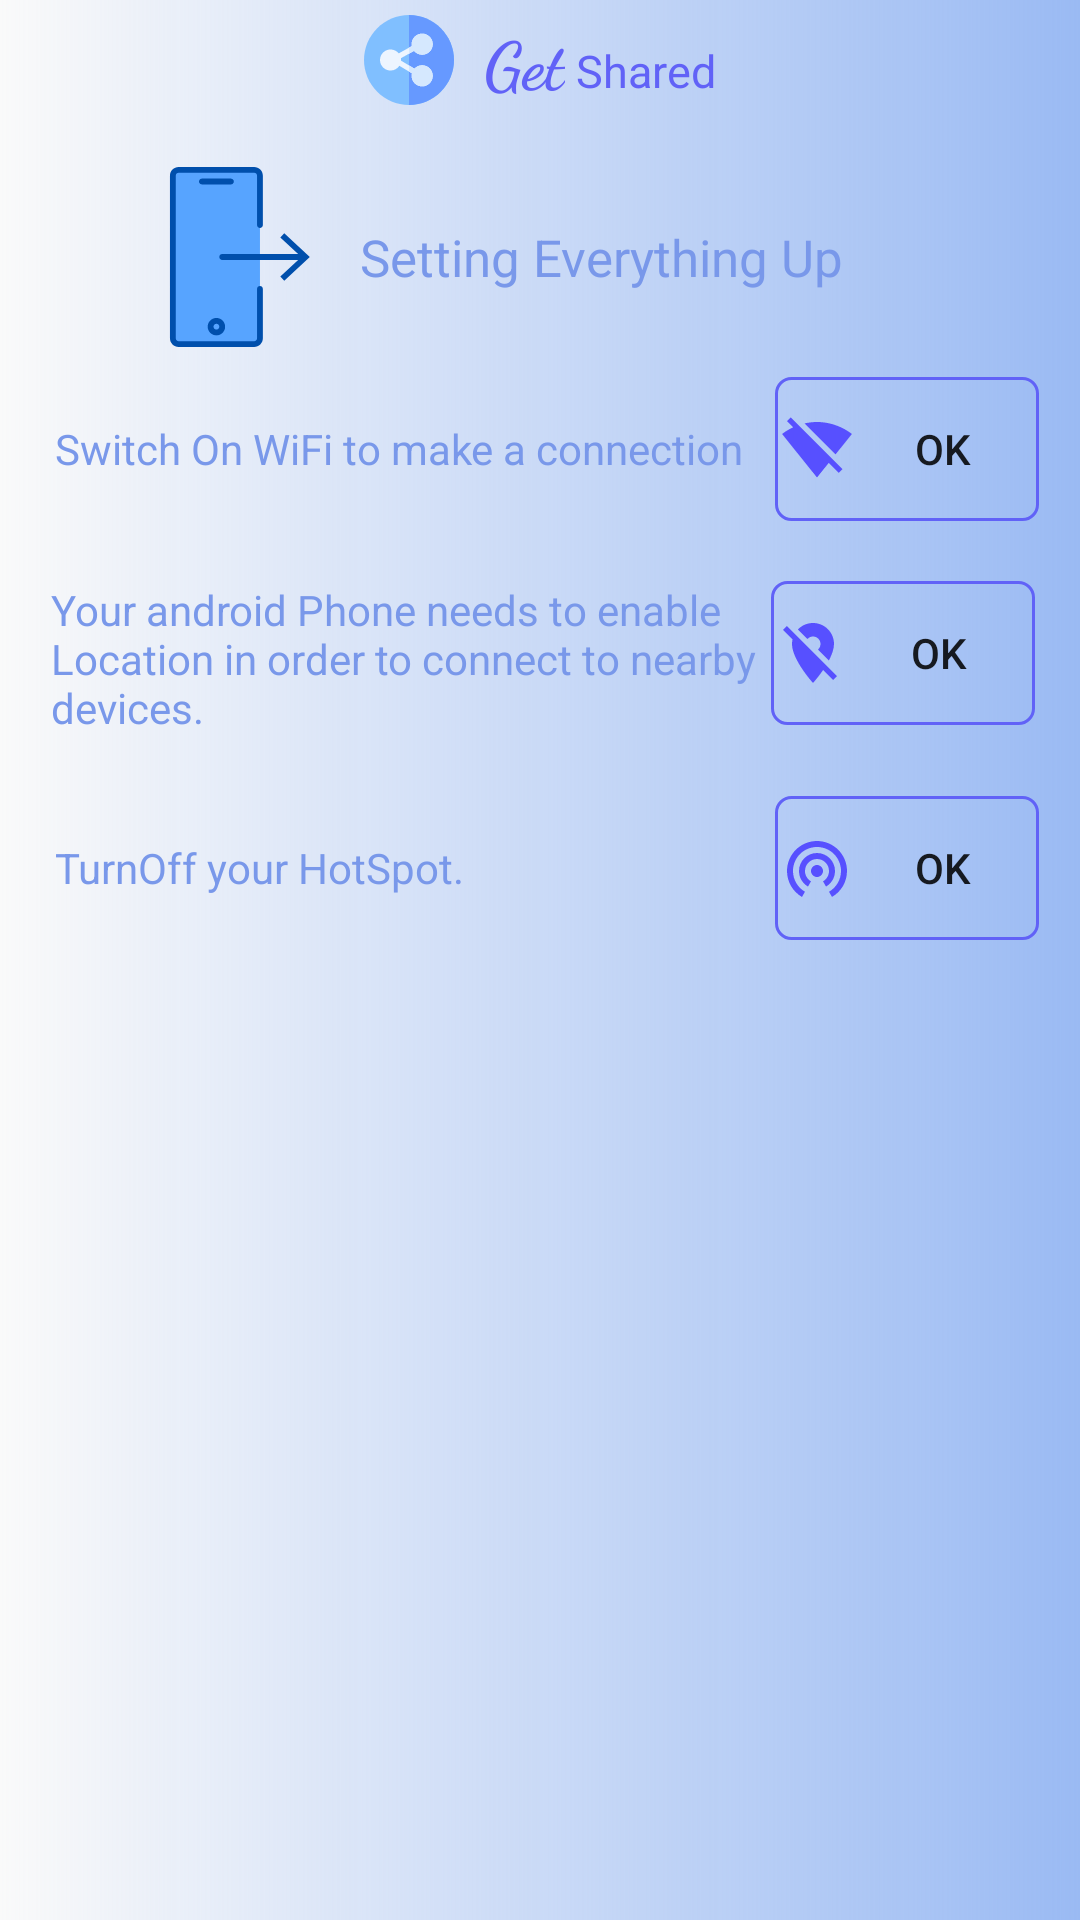

Produce the Android XML layout that renders to this screen, including the resource entries it uses.
<!-- AndroidManifest.xml: application theme AppTheme -->
<!-- res/layout/activity_receive.xml -->
<?xml version="1.0" encoding="utf-8"?>
<LinearLayout
    android:background="@drawable/activity_chooser_background"
    xmlns:android="http://schemas.android.com/apk/res/android"
    xmlns:tools="http://schemas.android.com/tools"
    android:layout_width="match_parent"
    android:layout_height="match_parent"
    android:orientation="vertical"
    tools:context=".ActivityReceive">
    <LinearLayout
        android:layout_marginTop="5dp"
        android:layout_gravity="center"
        android:orientation="horizontal"
        android:layout_width="wrap_content"
        android:layout_height="wrap_content">
        <ImageView
            android:src="@drawable/ic_share"
            android:layout_width="30dp"
            android:layout_height="30dp">
        </ImageView>
        <TextView
            android:gravity="center"
            android:textSize="22dp"
            android:textStyle="bold"
            android:fontFamily="cursive"
            android:textColor="@color/colorPrimaryDark"
            android:layout_marginLeft="10dp"
            android:text="Get"
            android:layout_gravity="bottom"
            android:layout_width="wrap_content"
            android:layout_height="wrap_content">
        </TextView>
        <TextView
            android:textSize="15dp"
            android:textColor="@color/colorPrimaryDark"
            android:text=" Shared"
            android:layout_gravity="bottom"
            android:layout_width="wrap_content"
            android:layout_height="wrap_content">
        </TextView>
    </LinearLayout>
    <LinearLayout
        android:layout_marginTop="20dp"
        android:layout_gravity="center"
        android:orientation="horizontal"
        android:layout_width="wrap_content"
        android:layout_height="wrap_content">
        <ImageView
            android:src="@drawable/ic_send_blue"
            android:layout_width="60dp"
            android:layout_height="60dp">
        </ImageView>
        <TextView
            android:textSize="17dp"
            android:textColor="@color/colorPrimary"
            android:layout_marginLeft="10dp"
            android:text="Setting Everything Up"
            android:layout_gravity="center"
            android:layout_width="190dp"
            android:layout_height="wrap_content">
        </TextView>
    </LinearLayout>

    <LinearLayout
        android:layout_marginTop="20dp"
        android:layout_gravity="center"
        android:layout_margin="10dp"
        android:orientation="horizontal"
        android:layout_width="wrap_content"
        android:layout_height="wrap_content">



        <TextView
            android:layout_marginLeft="5dp"
            android:textColor="@color/colorPrimary"
            android:layout_gravity="center"
            android:text="Switch On WiFi to make a connection"
            android:layout_width="240dp"
            android:layout_height="wrap_content">
        </TextView>
        <Button
            android:id="@+id/btnWifi"
            android:padding="2dp"
            android:background="@drawable/btn_setting_up_selector"
            android:drawableLeft="@drawable/ic_signal_off"
            android:text="Ok"
            android:layout_width="wrap_content"
            android:layout_height="wrap_content">
        </Button>
    </LinearLayout>

    <LinearLayout
        android:layout_marginTop="20dp"
        android:layout_gravity="center"
        android:layout_margin="10dp"
        android:orientation="horizontal"
        android:layout_width="wrap_content"
        android:layout_height="wrap_content">

        <TextView
            android:layout_marginLeft="2dp"
            android:textColor="@color/colorPrimary"
            android:layout_gravity="center"
            android:text="Your android Phone needs to enable Location in order to connect to nearby devices."
            android:layout_width="240dp"
            android:layout_height="wrap_content">
        </TextView>
        <Button
            android:id="@+id/btnLocation"
            android:padding="2dp"
            android:drawableLeft="@drawable/ic_location_off"
            android:background="@drawable/btn_setting_up_selector"
            android:text="OK"
            android:layout_width="wrap_content"
            android:layout_height="wrap_content">
        </Button>
    </LinearLayout>

    <LinearLayout
        android:layout_marginTop="20dp"
        android:layout_gravity="center"
        android:layout_margin="10dp"
        android:orientation="horizontal"
        android:layout_width="wrap_content"
        android:layout_height="wrap_content">

        <ImageView
            android:layout_width="wrap_content"
            android:layout_height="wrap_content">
        </ImageView>

        <TextView
            android:layout_marginLeft="5dp"
            android:textColor="@color/colorPrimary"
            android:layout_gravity="center"
            android:text="TurnOff your HotSpot."
            android:layout_width="240dp"
            android:layout_height="wrap_content">
        </TextView>
        <Button
            android:id="@+id/btnHotSpot"
            android:drawableLeft="@drawable/ic_hotspot_on"
            android:padding="2dp"
            android:background="@drawable/btn_setting_up_selector"
            android:text="OK"
            android:layout_width="wrap_content"
            android:layout_height="wrap_content">
        </Button>
    </LinearLayout>


</LinearLayout>
<!-- resources referenced by this layout -->
<resources>
  <color name="colorPrimary">#7998EA</color>
  <color name="colorPrimaryDark">#6162F7</color>
  <!-- drawable activity_chooser_background (drawable) -->
  <?xml version="1.0" encoding="utf-8"?>
  <shape
      android:shape="rectangle"
      xmlns:android="http://schemas.android.com/apk/res/android">
      <gradient
          android:endColor="@color/colorLightBlue"
          ></gradient>
  </shape>
  <!-- drawable btn_setting_up_selector (drawable) -->
  <?xml version="1.0" encoding="utf-8"?>
  <selector xmlns:android="http://schemas.android.com/apk/res/android">
      <item android:state_pressed="true" android:drawable="@drawable/setting_up_btn_onclick"></item>
      <item android:state_focused="true" android:drawable="@drawable/setting_up_btn_normal"></item>
      <item android:drawable="@drawable/setting_up_btn_normal"></item>
  </selector>
  <!-- drawable ic_location_off (drawable) -->
  <vector android:height="24dp" android:tint="#5750FF"
      android:viewportHeight="24" android:viewportWidth="24"
      android:width="24dp" xmlns:android="http://schemas.android.com/apk/res/android">
      <path android:fillColor="@android:color/white" android:pathData="M12,6.5c1.38,0 2.5,1.12 2.5,2.5 0,0.74 -0.33,1.39 -0.83,1.85l3.63,3.63c0.98,-1.86 1.7,-3.8 1.7,-5.48 0,-3.87 -3.13,-7 -7,-7 -1.98,0 -3.76,0.83 -5.04,2.15l3.19,3.19c0.46,-0.52 1.11,-0.84 1.85,-0.84zM16.37,16.1l-4.63,-4.63 -0.11,-0.11L3.27,3 2,4.27l3.18,3.18C5.07,7.95 5,8.47 5,9c0,5.25 7,13 7,13s1.67,-1.85 3.38,-4.35L18.73,21 20,19.73l-3.63,-3.63z"/>
  </vector>
  <!-- drawable ic_signal_off (drawable) -->
  <vector android:height="24dp" android:tint="#5750FF"
      android:viewportHeight="24" android:viewportWidth="24"
      android:width="24dp" xmlns:android="http://schemas.android.com/apk/res/android">
      <path android:fillColor="@android:color/white" android:pathData="M23.64,7c-0.45,-0.34 -4.93,-4 -11.64,-4 -1.5,0 -2.89,0.19 -4.15,0.48L18.18,13.8 23.64,7zM17.04,15.22L3.27,1.44 2,2.72l2.05,2.06C1.91,5.76 0.59,6.82 0.36,7l11.63,14.49 0.01,0.01 0.01,-0.01 3.9,-4.86 3.32,3.32 1.27,-1.27 -3.46,-3.46z"/>
  </vector>
  <style name="AppTheme" parent="Theme.AppCompat.Light.NoActionBar">
          <item name="colorPrimary">@color/colorPrimary</item>
          <item name="colorPrimaryDark">@color/colorPrimaryDark</item>
          <item name="colorAccent">@color/colorAccent</item>
          <item name="android:windowAnimationStyle">@style/animation</item>
      </style>
  <color name="colorLightBlue">#9ABAF3</color>
  <!-- drawable setting_up_btn_onclick (drawable) -->
  <?xml version="1.0" encoding="utf-8"?>
  <shape xmlns:android="http://schemas.android.com/apk/res/android">
      <solid android:color="@color/colorPrimary"></solid>
      <corners android:radius="5dp"></corners>
      <stroke android:color="@color/white" android:width="1dp"></stroke>
  </shape>
  <!-- drawable setting_up_btn_normal (drawable) -->
  <?xml version="1.0" encoding="utf-8"?>
  <shape xmlns:android="http://schemas.android.com/apk/res/android">
      <solid android:color="#00ffffff"></solid>
      <corners android:radius="5dp"></corners>
      <stroke android:color="@color/colorPrimaryDark" android:width="1dp"></stroke>
  </shape>
  <color name="colorAccent">#6162F7</color>
  <style name="animation">
          <item name="android:windowEnterAnimation">@android:anim/fade_in</item>
          <item name="android:windowExitAnimation">@android:anim/fade_out</item>
      </style>
  <color name="white">#ffffff</color>
</resources>
